Run: headless pygame with SDL's dummy video driver; simulated clock (each Clock.tick advances the game by its frame time, no real sleeping); random seed 0; keys injected as events and as key.get_pressed() state; mouse plan: one left click at the window centre at the start of phase 2, then a move to the lower-right quarter at the start of phase 3.
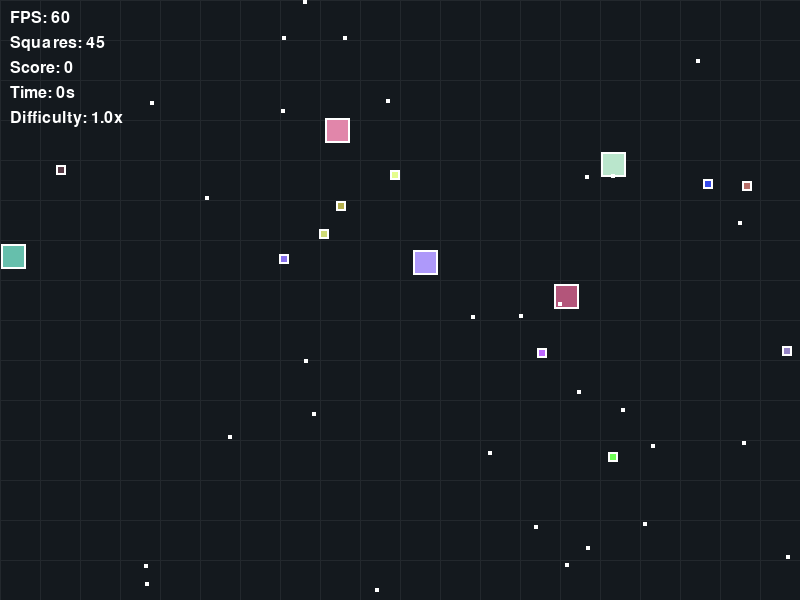
Frame 1 of 4 · flips 1–60 · no input
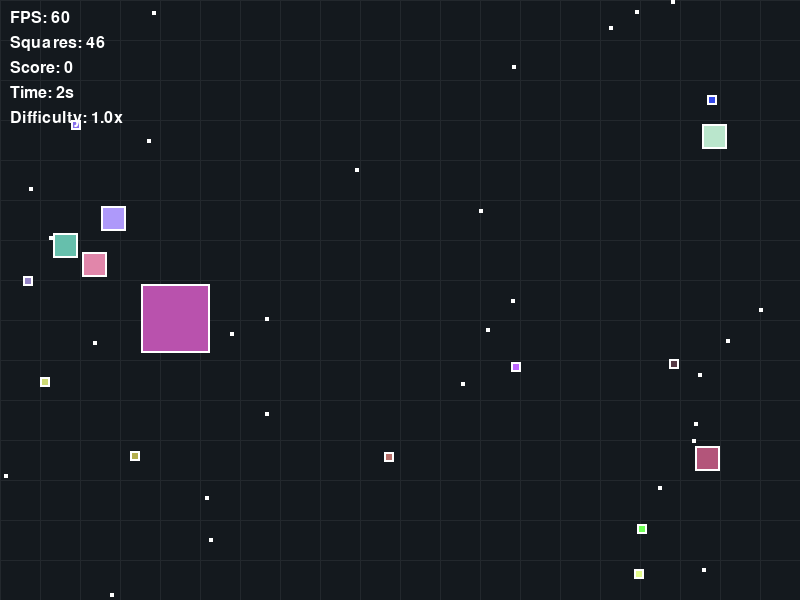
Frame 2 of 4 · flips 61–180 · clicked the window centre · tapped SPACE, RETURN · held RIGHT (→), D
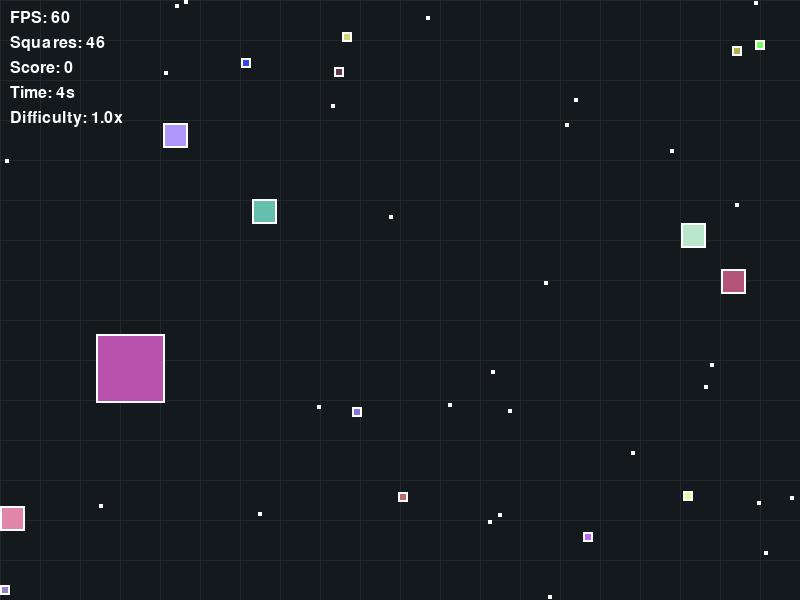
Frame 3 of 4 · flips 181–300 · moved the mouse to the lower-right quarter · held DOWN (↓), S
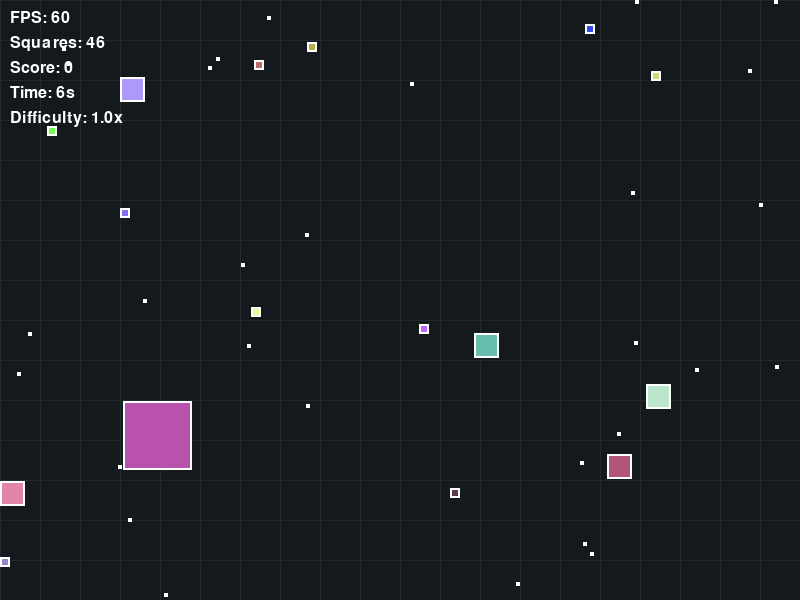
Frame 4 of 4 · flips 301–420 · held LEFT (←), A, UP (↑), W

The pygame program that drew these frames:

import pygame
import random
import math
from typing import List, Tuple, Optional, TypedDict

# ============================================================================
# CONSTANTS
# ============================================================================
# Using named constants avoids "magic numbers," making the game rules
# easy to find and modify in one place.
WIDTH, HEIGHT = 800, 600
FPS = 60

# Square properties
SIZE_RANGE = (15, 80)
NUM_SQUARES = 15
OUTLINE_WIDTH = 2

# Lifespan in milliseconds (30s to 180s)
LIFESPAN_RANGE = (30000, 180000)

# Physics & AI
FRICTION = 0.995
JITTER_RANGE = (-0.1, 0.1)
FLEE_RADIUS, FLEE_FORCE = 150.0, 0.8
CHASE_RADIUS, CHASE_FORCE = 200.0, 0.5
BASE_SPEED_FACTOR = 100.0  # Speed is inversely proportional to size

# Visuals
COLOR_MIN_MAX = (50, 255)
BG_BASE = (20, 25, 30)
BG_GRID = (35, 40, 45)
GRID_STEP = 40
UI_COLOR = (255, 255, 255)
PAUSE_COLOR = (255, 50, 50)

# Gameplay
DIFFICULTY_MODS = {pygame.K_1: 1.0, pygame.K_2: 1.5, pygame.K_3: 2.0}
SCORE_VAL = 100

# ============================================================================
# DATA MODELS
# ============================================================================


class Square(TypedDict):
    """
    TypedDict describes the 'shape' of our data.
    This helps beginners see exactly what attributes a 'Square' has.
    """

    rect: pygame.Rect
    pos: List[float]
    color: Tuple[int, int, int]
    vel: List[float]
    size: int
    birth_time: int
    life_span: int


class GameState(TypedDict):
    paused: bool
    score: int
    start_time: int
    difficulty: float


# ============================================================================
# HELPER FUNCTIONS (Decomposition)
# ============================================================================


def create_single_square(fixed_size: Optional[int] = None) -> Square:
    """
    Factory function: Encapsulates the logic of creating one object.
    Separation of concerns: main logic doesn't need to know how to build a square.
    """
    size = fixed_size if fixed_size is not None else random.randint(*SIZE_RANGE)
    x = random.randint(0, WIDTH - size)
    y = random.randint(0, HEIGHT - size)

    # Speed logic: Smaller squares move faster (inversely proportional)
    max_v = BASE_SPEED_FACTOR / size
    angle = random.uniform(0, 2 * math.pi)
    speed = random.uniform(max_v * 0.5, max_v)

    return {
        "rect": pygame.Rect(x, y, size, size),
        "pos": [float(x), float(y)],
        "color": (
            random.randint(*COLOR_MIN_MAX),
            random.randint(*COLOR_MIN_MAX),
            random.randint(*COLOR_MIN_MAX),
        ),
        "vel": [math.cos(angle) * speed, math.sin(angle) * speed],
        "size": size,
        "birth_time": pygame.time.get_ticks(),
        "life_span": random.randint(*LIFESPAN_RANGE),
    }


def handle_wall_collision(square: Square):
    """Resets position to boundary and reverses velocity to prevent sticking."""
    if square["rect"].left <= 0 or square["rect"].right >= WIDTH:
        square["pos"][0] = float(square["rect"].x)
        square["vel"][0] *= -1
    if square["rect"].top <= 0 or square["rect"].bottom >= HEIGHT:
        square["pos"][1] = float(square["rect"].y)
        square["vel"][1] *= -1


def apply_steering(
    sq: Square, other: Square, ax: float, ay: float
) -> Tuple[float, float]:
    """
    Calculates Chase/Flee vectors.
    Abstracting this reduces 'noise' in the main update loop.
    """
    dx = (other["pos"][0] + other["size"] / 2) - (sq["pos"][0] + sq["size"] / 2)
    dy = (other["pos"][1] + other["size"] / 2) - (sq["pos"][1] + sq["size"] / 2)
    dist = math.hypot(dx, dy) or 0.1

    # Fleeing: Smaller flees from larger
    if sq["size"] < other["size"] and dist < FLEE_RADIUS:
        force = ((FLEE_RADIUS - dist) / FLEE_RADIUS) * FLEE_FORCE
        ax -= (dx / dist) * force
        ay -= (dy / dist) * force
    # Chasing: Larger chases smaller
    elif sq["size"] > other["size"] and dist < CHASE_RADIUS:
        force = ((CHASE_RADIUS - dist) / CHASE_RADIUS) * CHASE_FORCE
        ax += (dx / dist) * force
        ay += (dy / dist) * force

    return ax, ay


# ============================================================================
# CORE GAME LOGIC
# ============================================================================


def update_simulation(squares: List[Square], state: GameState):
    """The 'Brain' of the app: Updates state based on rules."""
    if state["paused"]:
        return

    now = pygame.time.get_ticks()
    diff = state["difficulty"]

    for sq in squares[:]:
        # 1. Lifespan check
        if now - sq["birth_time"] > sq["life_span"]:
            squares.remove(sq)
            squares.append(create_single_square())
            continue

        # 2. Physics & AI Steering
        ax = random.uniform(*JITTER_RANGE) * diff
        ay = random.uniform(*JITTER_RANGE) * diff

        for other in squares:
            if sq is not other:
                ax, ay = apply_steering(sq, other, ax, ay)

        # Apply Acceleration & Friction
        sq["vel"][0] = (sq["vel"][0] + ax) * FRICTION
        sq["vel"][1] = (sq["vel"][1] + ay) * FRICTION

        # Speed Limiting
        limit = (BASE_SPEED_FACTOR / sq["size"]) * diff
        curr_speed = math.hypot(*sq["vel"])
        if curr_speed > limit:
            sq["vel"] = [(v / curr_speed) * limit for v in sq["vel"]]

        # 3. Position Update
        sq["pos"][0] += sq["vel"][0]
        sq["pos"][1] += sq["vel"][1]
        sq["rect"].topleft = (int(sq["pos"][0]), int(sq["pos"][1]))

        handle_wall_collision(sq)

    # 4. Simple Elastic Collision (Swap velocities on hit)
    for i in range(len(squares)):
        for j in range(i + 1, len(squares)):
            if squares[i]["rect"].colliderect(squares[j]["rect"]):
                squares[i]["vel"], squares[j]["vel"] = (
                    squares[j]["vel"],
                    squares[i]["vel"],
                )


# ============================================================================
# RENDERING
# ============================================================================


def draw_ui(
    screen: pygame.Surface,
    squares: List[Square],
    state: GameState,
    font: pygame.font.Font,
    clock: pygame.time.Clock,
):
    """Separation of concerns: Handles all text/HUD elements separately from game world."""
    elapsed = (pygame.time.get_ticks() - state["start_time"]) // 1000

    # List of strings to render dynamically
    stats = [
        f"FPS: {int(clock.get_fps())}",
        f"Squares: {len(squares)}",
        f"Score: {state['score']}",
        f"Time: {elapsed}s",
        f"Difficulty: {state['difficulty']}x",
    ]

    for i, text in enumerate(stats):
        img = font.render(text, True, UI_COLOR)
        screen.blit(img, (10, 10 + i * 25))

    if state["paused"]:
        p_font = pygame.font.SysFont(None, 72)
        p_img = p_font.render("PAUSED", True, PAUSE_COLOR)
        rect = p_img.get_rect(center=(WIDTH // 2, HEIGHT // 2))
        screen.blit(p_img, rect)


def main():
    pygame.init()
    screen = pygame.display.set_mode((WIDTH, HEIGHT))
    pygame.display.set_caption("Lab 8: Pygame Simulation")
    clock = pygame.time.Clock()
    font = pygame.font.SysFont(None, 24)

    # Pre-render grid background for performance
    bg = pygame.Surface((WIDTH, HEIGHT))
    bg.fill(BG_BASE)
    for x in range(0, WIDTH, GRID_STEP):
        pygame.draw.line(bg, BG_GRID, (x, 0), (x, HEIGHT))
    for y in range(0, HEIGHT, GRID_STEP):
        pygame.draw.line(bg, BG_GRID, (0, y), (WIDTH, y))

    squares: List[Square] = []
    for _ in range(5):
        squares.append(create_single_square(25))
    for _ in range(10):
        squares.append(create_single_square(10))
    for _ in range(30):
        squares.append(create_single_square(4))

    state: GameState = {
        "paused": False,
        "score": 0,
        "start_time": pygame.time.get_ticks(),
        "difficulty": 1.0,
    }

    running = True
    while running:
        # Event Handling
        for event in pygame.event.get():
            if event.type == pygame.QUIT:
                running = False
            if event.type == pygame.KEYDOWN:
                if event.key == pygame.K_p:
                    state["paused"] = not state["paused"]
                if event.key == pygame.K_SPACE:
                    squares.append(create_single_square())
                if event.key in DIFFICULTY_MODS:
                    state["difficulty"] = DIFFICULTY_MODS[event.key]
            if event.type == pygame.MOUSEBUTTONDOWN and event.button == 1:
                # Remove squares from top (last drawn) to bottom
                for s in reversed(squares):
                    if s["rect"].collidepoint(event.pos):
                        squares.remove(s)
                        state["score"] += SCORE_VAL
                        break

        # Logic & Rendering
        update_simulation(squares, state)

        screen.blit(bg, (0, 0))
        for s in squares:
            pygame.draw.rect(screen, s["color"], s["rect"])
            pygame.draw.rect(screen, UI_COLOR, s["rect"], OUTLINE_WIDTH)

        draw_ui(screen, squares, state, font, clock)
        pygame.display.flip()
        clock.tick(FPS)

    pygame.quit()


if __name__ == "__main__":
    main()
